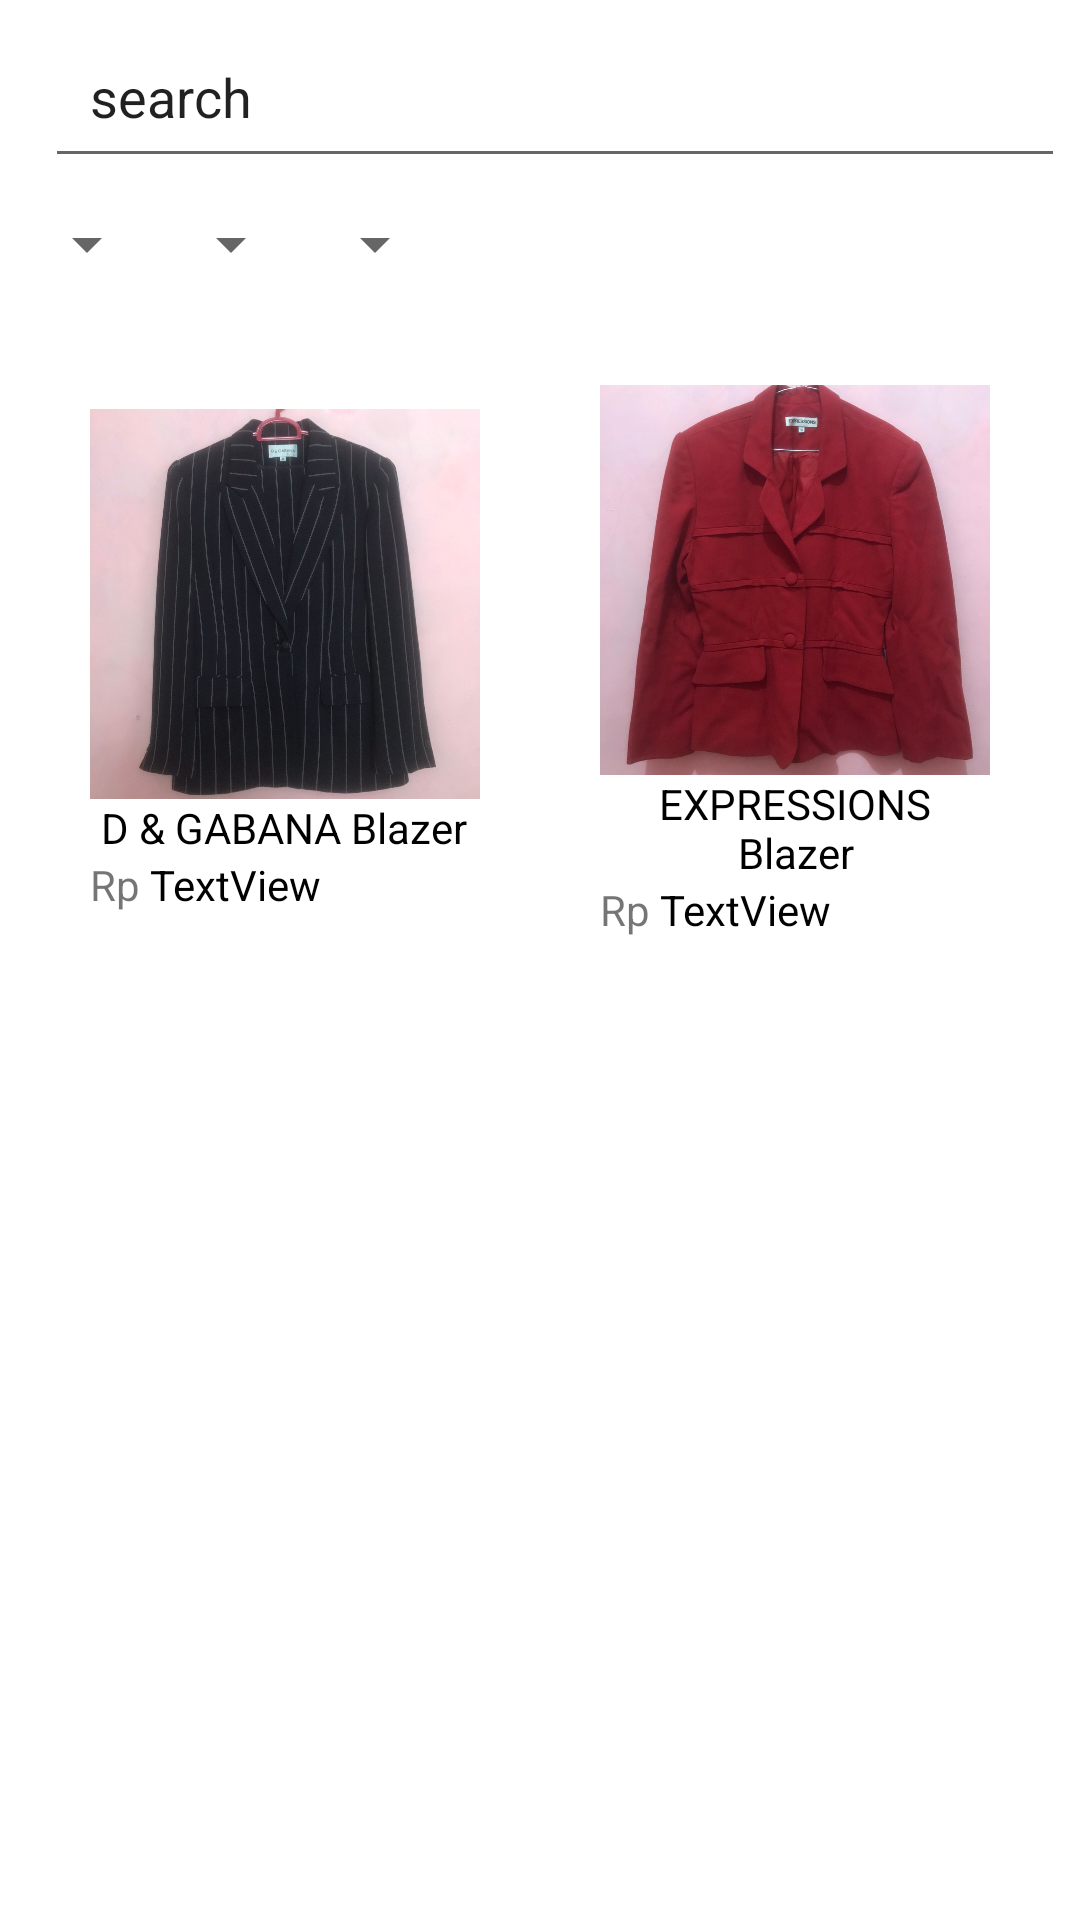

Layout XML and referenced resources for this Android screen:
<!-- AndroidManifest.xml: application theme Theme.DheThrift -->
<!-- res/layout/activity_blazer.xml -->
<?xml version="1.0" encoding="utf-8"?>
<LinearLayout xmlns:android="http://schemas.android.com/apk/res/android"
    xmlns:app="http://schemas.android.com/apk/res-auto"
    xmlns:tools="http://schemas.android.com/tools"
    android:layout_width="match_parent"
    android:layout_height="match_parent"
    android:orientation="vertical"
    tools:context=".Activity.BlazerActivity">

    <LinearLayout
        android:layout_width="match_parent"
        android:layout_height="wrap_content"
        android:padding="5dp">

        <ImageButton
            android:id="@+id/back"
            android:layout_width="wrap_content"
            android:layout_height="wrap_content"
            android:padding="5dp"
            android:layout_gravity="center"
            android:src="@drawable/ic_baseline_arrow_back_ios_24"
            android:foreground="?android:attr/selectableItemBackground"
            android:clickable="true"
            android:onClick="Back"/>

        <EditText
            android:layout_width="match_parent"
            android:layout_height="wrap_content"
            android:padding="15dp"
            android:text="search"/>

    </LinearLayout>

    <LinearLayout
        android:layout_width="match_parent"
        android:layout_height="wrap_content"
        android:orientation="horizontal"
        android:padding="5dp" >

        <LinearLayout
            android:layout_width="wrap_content"
            android:layout_height="wrap_content"
            android:orientation="horizontal">

            <Spinner
                android:id="@+id/sort"
                android:layout_width="match_parent"
                android:layout_height="wrap_content"/>

        </LinearLayout>

        <LinearLayout
            android:layout_width="wrap_content"
            android:layout_height="wrap_content"
            android:orientation="horizontal">

            <Spinner
                android:id="@+id/kategori"
                android:layout_width="match_parent"
                android:layout_height="wrap_content"/>

        </LinearLayout>

        <LinearLayout
            android:layout_width="wrap_content"
            android:layout_height="wrap_content"
            android:orientation="horizontal">

            <Spinner
                android:id="@+id/filter"
                android:layout_width="match_parent"
                android:layout_height="wrap_content"/>

        </LinearLayout>

    </LinearLayout>

    <LinearLayout
        android:layout_width="wrap_content"
        android:layout_gravity="center"
        android:padding="10dp"
        android:layout_height="wrap_content">

        <LinearLayout
            android:layout_width="wrap_content"
            android:layout_gravity="center"
            android:layout_height="wrap_content"
            android:padding="20dp"
            android:orientation="vertical">

            <ImageView
                android:id="@+id/blazer1"
                android:layout_width="130dp"
                android:layout_height="130dp"
                android:layout_gravity="center"
                android:src="@drawable/blazer01"
                android:onClick="blazer01"
                android:foreground="?android:attr/selectableItemBackground"
                android:clickable="true"

                />

            <TextView
                android:id="@+id/dgabanaBlazer"
                android:layout_width="wrap_content"
                android:layout_height="wrap_content"
                android:layout_gravity="center"
                android:text="D &amp; GABANA Blazer"
                android:gravity="center"
                android:textColor="@color/black"/>

            <LinearLayout
                android:layout_width="wrap_content"
                android:layout_height="wrap_content" >

                <TextView
                    android:layout_width="wrap_content"
                    android:layout_height="wrap_content"
                    android:text="Rp " />

                <TextView
                    android:id="@+id/hargaBlazer01"
                    android:layout_width="match_parent"
                    android:layout_height="wrap_content"
                    android:gravity="center"
                    android:text="TextView"
                    android:textColor="@color/black"/>
            </LinearLayout>

        </LinearLayout>

        <LinearLayout
            android:layout_width="wrap_content"
            android:layout_gravity="center"
            android:layout_height="wrap_content"
            android:padding="20dp"
            android:orientation="vertical">

            <ImageView
                android:id="@+id/blazer2"
                android:layout_width="130dp"
                android:layout_height="130dp"
                android:layout_gravity="center"
                android:src="@drawable/blazer02"
                android:foreground="?android:attr/selectableItemBackground"
                android:clickable="true"

                />

            <TextView
                android:id="@+id/expressionsBlazer"
                android:layout_width="wrap_content"
                android:layout_height="wrap_content"
                android:layout_gravity="center"
                android:text="EXPRESSIONS Blazer"
                android:gravity="center"
                android:textColor="@color/black"/>

            <LinearLayout
                android:layout_width="wrap_content"
                android:layout_height="wrap_content" >

                <TextView
                    android:layout_width="wrap_content"
                    android:layout_height="wrap_content"
                    android:text="Rp " />

                <TextView
                    android:id="@+id/hargaBlazer02"
                    android:layout_width="match_parent"
                    android:layout_height="wrap_content"
                    android:gravity="center"
                    android:text="TextView"
                    android:textColor="@color/black"/>
            </LinearLayout>

        </LinearLayout>

    </LinearLayout>

</LinearLayout>
<!-- resources referenced by this layout -->
<resources>
  <!-- drawable blazer01: jpeg bitmap (drawable-v24, 164458 bytes) -->
  <!-- drawable blazer02: jpeg bitmap (drawable-v24, 81577 bytes) -->
  <style name="Theme.DheThrift" parent="Theme.MaterialComponents.DayNight.DarkActionBar">
          
          <item name="colorPrimary">@color/purple_500</item>
          <item name="colorPrimaryVariant">@color/purple_700</item>
          <item name="colorOnPrimary">@color/white</item>
          
          <item name="colorSecondary">@color/teal_200</item>
          <item name="colorSecondaryVariant">@color/teal_700</item>
          <item name="colorOnSecondary">@color/black</item>
          
          <item name="android:statusBarColor" tools:targetApi="l">?attr/colorPrimaryVariant</item>
          
      </style>
  <!-- not gathered from this repository: default colours our renderer supplied (Android Studio template values) -->
  <color name="purple_500">#FF6200EE</color>
  <color name="purple_700">#FF3700B3</color>
  <color name="teal_200">#FF03DAC5</color>
  <color name="teal_700">#FF018786</color>
  <color name="black">#FF000000</color>
  <color name="white">#FFFFFFFF</color>
</resources>
